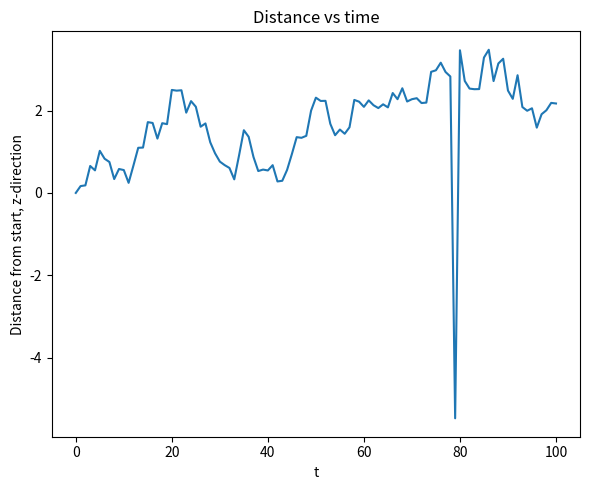
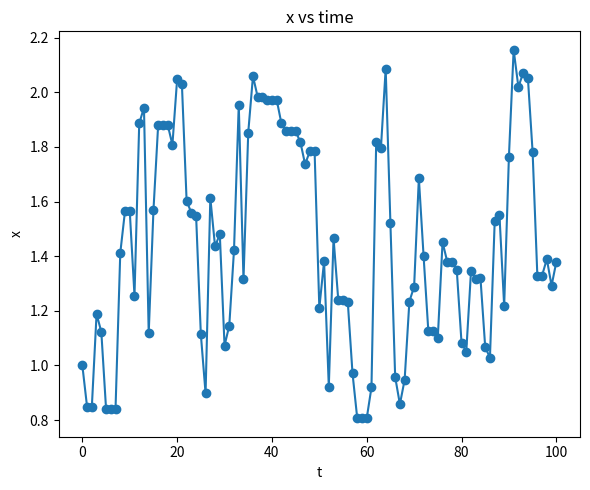
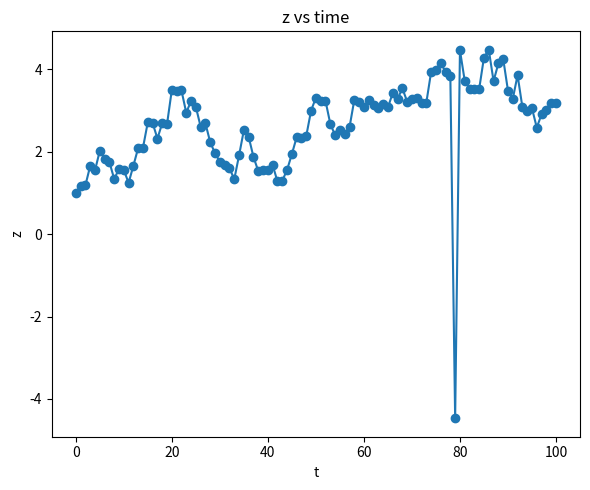
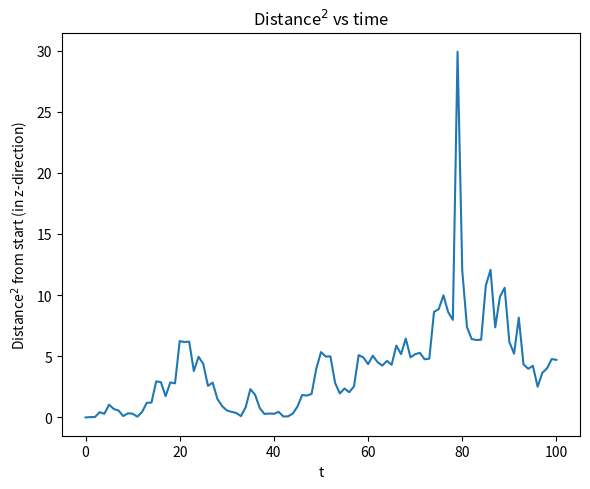
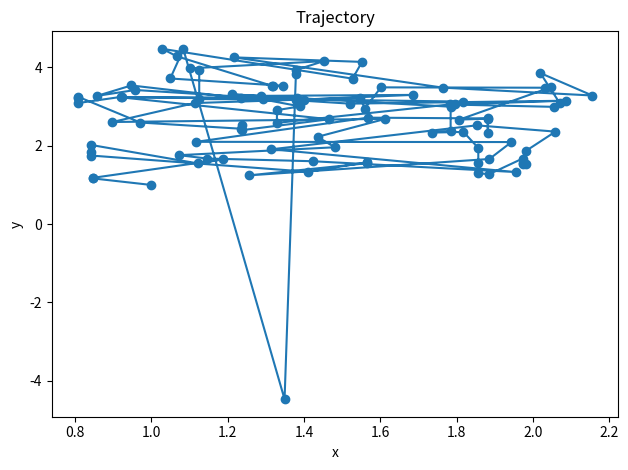

The script that saved these images, in order:
from pylab import *
import matplotlib.pyplot as plt  # To plot
import numpy as np
import math
import random                    # Important

rh = 0.8    # Size of obstacle. Not entirely sure what this should be. rh=0.65?

# Setting the system. Nx=Ny=3.
N = 3; Nx = N; Ny = N; Ntarget = Nx # In case I want to extend my script later
d = 3 # Spacing. Also determines the system size
xmin = -Nx/2*d
xmax = Nx/2*d
ymin = -Ny/2*d
ymax = Ny/2*d
Lx = xmax-xmin
Ly = ymax-ymin
# Points to avoid:
targets = np.zeros(Ntarget) # 3 targets with x-coordinate
dstartx = -(Nx-1)/2.*d
dstarty = -(Ny-1)/2.*d
targetcounter = 0
for i in range(Nx):
    targets[targetcounter]=dstartx+i*d
    targetcounter+=1

# [redacted]
# I should average over many walks. Will study ONE first.

Nsteps    = 100   # Increase
Nreal     = 1     # Increase (not yet implemented)
hitprev   = False # Should the system have a longer memory? # If I have only one, I don't actually need this? ###
r         = 0.5     # Default # Remove? ###
step      = [0.5,0]
thisx     = 1
thisy     = 1
positions = np.zeros((Nsteps+1,2))
position_0 = np.array([1,1])
positions[0,0] = 1
positions[0,1] = 1
dist           = np.zeros(Nsteps+1)
dist_sq        = np.zeros(Nsteps+1)
times          = [0]
steplens       = []    # probably stupid for very large Ns
angles         = []    # probably stupid for very large Ns
hit_times      = []

z0 = position_0[0]

for i in range(1,Nsteps+1):
    # Draw random numbers
    r = random.random() # Return float between 0 and 1.
    a = random.uniform(0,2*np.pi)
    stepx = r*np.cos(a)
    stepy = r*np.sin(a)
    # Temporary update of positions:
    thisx = positions[i-1,0]+stepx
    thisy = positions[i-1,1]+stepy
    # Then apply the PBCs: # Should this be in a function?
    if thisx>xmax:
        thisx-=Lx
        print('Crossing, subtr. Lx. thisx:',thisx)
    elif thisx<xmin:
        thisx+=Lx
        print('Crossing, adding Lx. thisx:',thisx)
    if thisy>ymax:
        thisy-=Ly
        print('Crossing, subtr. Ly. thisy:',thisy)
    elif thisy<ymin:
        thisy+=Ly
        print('Crossing, adding Ly. thisy:',thisy)
    thispos = np.array([thisx,thisy])
    # Check if it hits a target
    for j in range(Ntarget):
        xpos = thispos[0]-targets[j]
        sep  = abs(xpos)
        if sep<rh:
            # PROBABILITY OF PERFORMING REFLECTION?
            hit_times.append(i)
            # Perform reflection # Ugh, what about the PBCs? # And ugh, what about the crossings?
            thisx = positions[i-1,0]
            thisy = positions[i-1,1]+stepy # Assuming that it hits the obstable midways in the time step.
            # Check for PBCs again:
            if thisx>xmax:
                thisx-=Lx
                print('In hit. Crossing, subtr. Lx. thisx:',thisx)
            elif thisx<xmin:
                thisx+=Lx
                print('In hit. Crossing, adding Lx. thisx:',thisx)
            if thisy>ymax:
                thisy-=Ly
                print('In hit. Crossing, subtr. Ly. thisy:',thisy)
            elif thisy<ymin:
                thisy+=Ly
                print('In hit. Crossing, adding Ly. thisy:',thisy)
            break # Cannot hit more than one obstacle in a round
    positions[i,0]=thisx
    positions[i,1]=thisy
    #print('i=',i+1,'; step:', step)
    steplens.append(r)
    dist_this = positions[i,1]-z0
    dist[i]= dist_this
    dist_sq[i]= dist_this*dist_this
    times.append(i)

plt.figure(figsize=(6,5))
plt.plot(times,dist)
plt.xlabel(r't')
plt.ylabel(r'Distance from start, z-direction')
plt.title(r'Distance vs time')
plt.tight_layout()
plt.show()
#plt.savefig(plotname)

plt.figure(figsize=(6,5))
plt.plot(times,positions[:,0], '-o')
plt.xlabel(r't')
plt.ylabel(r'x')
plt.title(r'x vs time')
plt.tight_layout()
plt.show()

plt.figure(figsize=(6,5))
plt.plot(times,positions[:,1], '-o')
plt.xlabel(r't')
plt.ylabel(r'z')
plt.title(r'z vs time')
plt.tight_layout()
plt.show()

plt.figure(figsize=(6,5))
plt.plot(times,dist_sq)
plt.xlabel(r't')
plt.ylabel(r'Distance$^2$ from start (in z-direction)')
plt.title(r'Distance$^2$ vs time')
plt.tight_layout()
plt.show()


fig, ax = plt.subplots()
#plt.figure(figsize=(6,5))
plt.plot(positions[:,0],positions[:,1], '-o')
plt.xlabel('x')
plt.ylabel('y')
plt.title('Trajectory')
plt.tight_layout()
plt.show()

for target in targets:
    print('target:',target)

print('xmin:',xmin)
print('xmax:',xmax)
print('zmin:',ymin)
print('zmax:',ymax)
